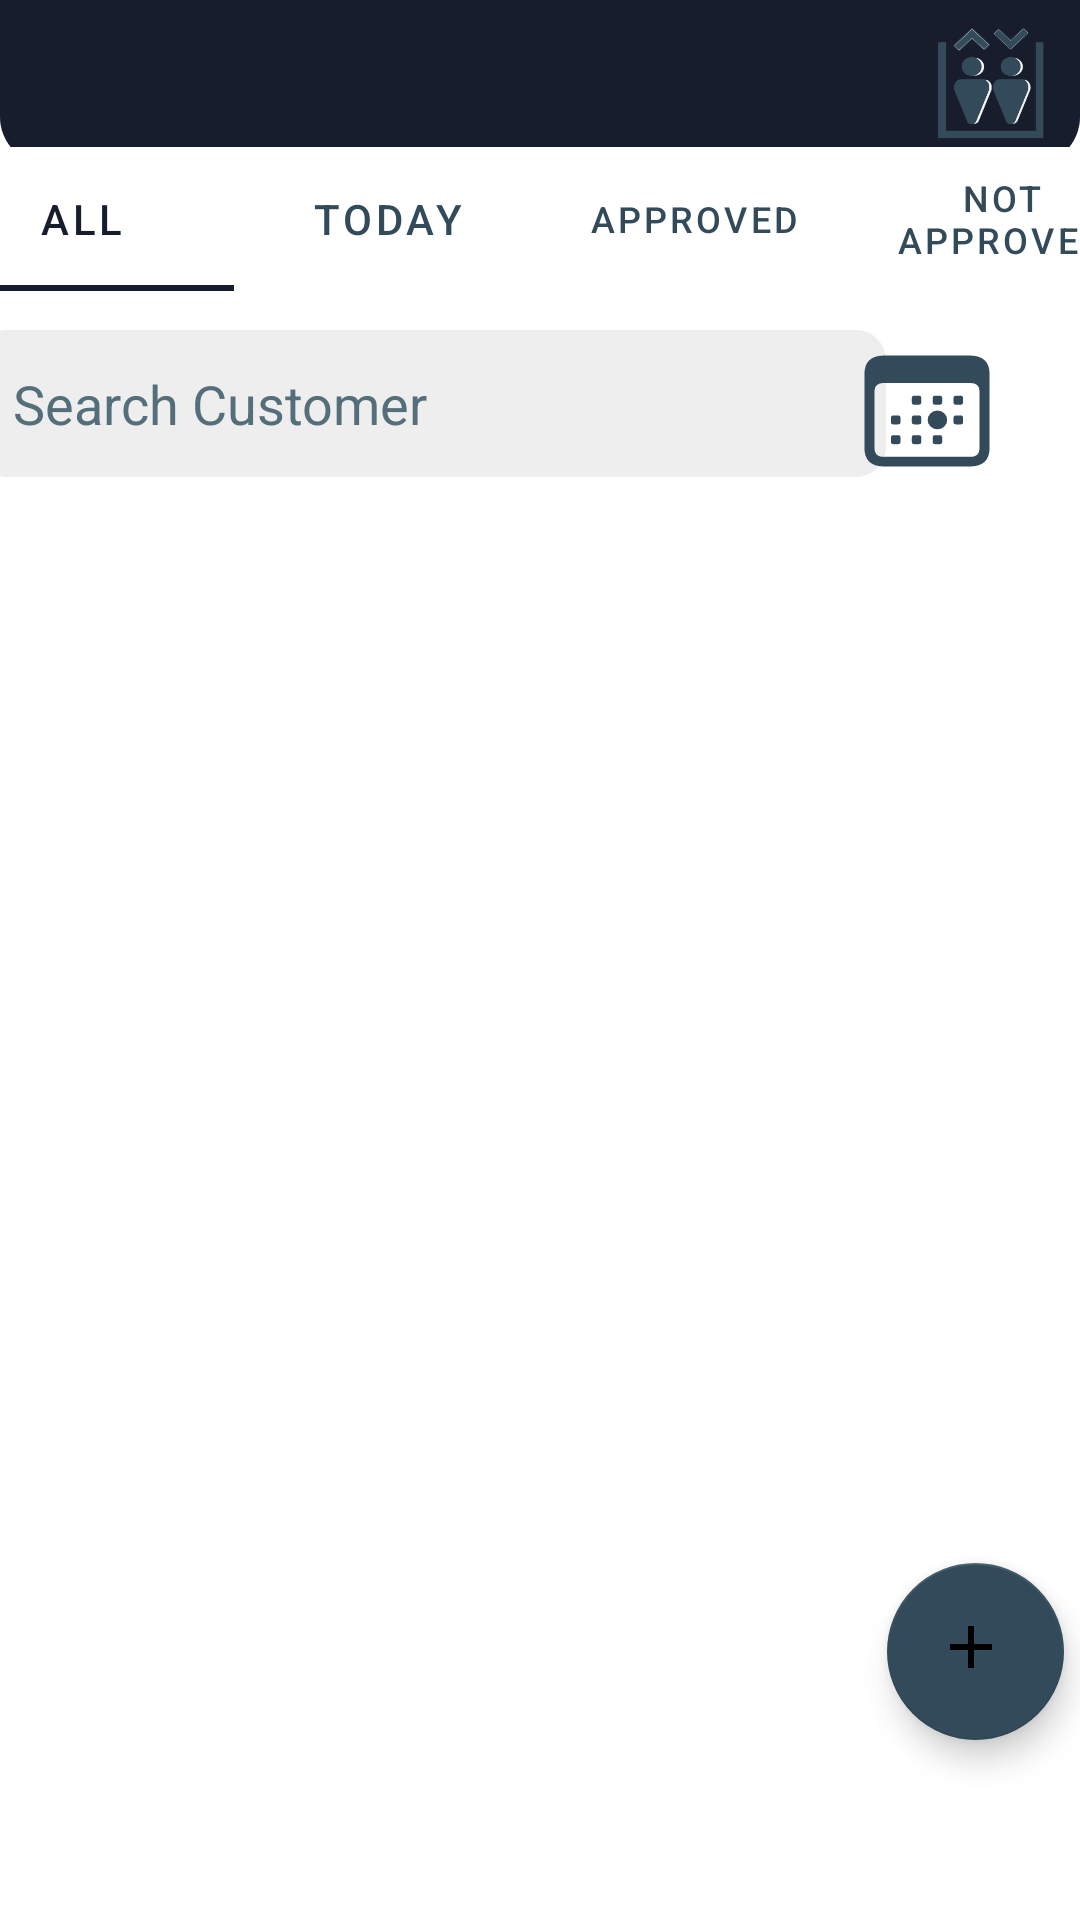

Layout XML and referenced resources for this Android screen:
<!-- AndroidManifest.xml: application theme Theme.MEC -->
<!-- res/layout/fragment_maintenance.xml -->
<?xml version="1.0" encoding="utf-8"?>
<androidx.constraintlayout.widget.ConstraintLayout xmlns:android="http://schemas.android.com/apk/res/android"
    xmlns:app="http://schemas.android.com/apk/res-auto"
    xmlns:tools="http://schemas.android.com/tools"
    android:layout_width="match_parent"
    android:layout_height="match_parent">

    <include
        android:id="@+id/toolbar"
        layout="@layout/view_toolbar"
        android:layout_width="wrap_content"
        android:layout_height="wrap_content"
        app:layout_constraintStart_toStartOf="parent"
        app:layout_constraintTop_toTopOf="parent" />

    <com.google.android.material.tabs.TabLayout
        android:id="@+id/tabLayout2"
        android:layout_width="409dp"
        android:layout_height="wrap_content"
        android:layout_marginStart="1dp"
        android:layout_marginTop="49dp"
        android:layout_marginEnd="1dp"
        app:layout_constraintEnd_toEndOf="parent"
        app:layout_constraintStart_toStartOf="parent"
        app:layout_constraintTop_toTopOf="parent"
        app:tabIndicatorColor="@color/darkNavy"
        app:tabSelectedTextColor="@color/darkNavy"
        app:tabTextColor="@color/blueNavy">

        <com.google.android.material.tabs.TabItem
            android:layout_width="wrap_content"
            android:layout_height="wrap_content"
            android:text="@string/all" />

        <com.google.android.material.tabs.TabItem
            android:layout_width="wrap_content"
            android:layout_height="wrap_content"
            android:text="@string/today" />

        <com.google.android.material.tabs.TabItem
            android:layout_width="wrap_content"
            android:layout_height="wrap_content"
            android:text="@string/approved" />

        <com.google.android.material.tabs.TabItem
            android:layout_width="wrap_content"
            android:layout_height="wrap_content"
            android:text="@string/not_approved" />
    </com.google.android.material.tabs.TabLayout>

    <androidx.recyclerview.widget.RecyclerView
        android:id="@+id/rv_maintenance_list"
        android:layout_width="407dp"
        android:layout_height="0dp"
        android:layout_marginTop="77dp"
        android:paddingHorizontal="10dp"
        app:layout_constraintBottom_toBottomOf="parent"
        app:layout_constraintEnd_toEndOf="parent"
        app:layout_constraintStart_toStartOf="parent"
        app:layout_constraintTop_toBottomOf="@+id/tabLayout2" />

    <com.google.android.material.floatingactionbutton.FloatingActionButton
        android:id="@+id/fab"
        style="@style/Animation.Design.BottomSheetDialog"
        android:layout_width="67dp"
        android:layout_height="59dp"
        android:layout_marginStart="321dp"
        android:layout_marginEnd="31dp"
        android:layout_marginBottom="60dp"
        android:contentDescription="Add"
        android:contextClickable="false"
        android:screenReaderFocusable="false"
        android:tint="@color/white"
        android:tooltipText="add"
        app:backgroundTint="@color/blueNavy"
        app:backgroundTintMode="src_over"
        app:layout_constraintBottom_toBottomOf="parent"
        app:layout_constraintEnd_toEndOf="parent"
        app:layout_constraintStart_toStartOf="parent"
        app:rippleColor="@color/white"
        app:srcCompat="@drawable/material_symbols__add" />

    <Button
        android:id="@+id/date_button"
        style="@style/genericButton"
        android:layout_width="50dp"
        android:layout_height="48dp"
        android:layout_marginTop="114dp"
        android:layout_marginEnd="26dp"
        android:layout_marginBottom="15dp"
        android:background="@drawable/f7__calendar_today"
        android:clickable="true"
        android:contentDescription="@string/search"
        app:layout_constraintBottom_toTopOf="@+id/rv_maintenance_list"
        app:layout_constraintEnd_toEndOf="parent"
        app:layout_constraintTop_toTopOf="parent" />

    <LinearLayout
        android:id="@+id/searchLayout"
        android:layout_width="303dp"
        android:layout_height="49dp"
        android:layout_marginStart="18dp"
        android:layout_marginEnd="15dp"
        android:layout_marginBottom="15dp"
        android:alpha="1"
        android:background="@drawable/search_background"
        android:gravity="center_vertical"
        android:orientation="horizontal"
        android:padding="8dp"
        app:layout_constraintBottom_toTopOf="@+id/rv_maintenance_list"
        app:layout_constraintEnd_toStartOf="@+id/date_button"
        app:layout_constraintStart_toStartOf="parent">

        <EditText
            android:id="@+id/searchEditText"
            android:layout_width="0dp"
            android:layout_height="match_parent"
            android:layout_weight="1"
            android:background="@null"
            android:hint="@string/search_customer"
            android:importantForAutofill="no"
            android:inputType="text"
            android:minHeight="48dp"
            android:padding="4dp"
            android:singleLine="true"
            android:textAlignment="viewStart"
            android:textColor="@color/darkNavy"
            android:textColorHint="#546E7A"
            android:textSize="18sp"
            tools:ignore="DuplicateSpeakableTextCheck,VisualLintTextFieldSize,TouchTargetSizeCheck" />

        <ImageButton
            android:id="@+id/searchButton"
            android:layout_width="wrap_content"
            android:layout_height="match_parent"
            android:background="@null"
            android:contentDescription="@string/search"
            android:src="@drawable/ic_baseline_person_24"
            tools:ignore="TouchTargetSizeCheck,DuplicateSpeakableTextCheck" />
    </LinearLayout>

    <ProgressBar
        android:id="@+id/progressBar"
        android:layout_width="wrap_content"
        android:layout_height="wrap_content"
        android:animationResolution="@integer/material_motion_duration_medium_2"
        android:background="@drawable/loading_background"
        android:backgroundTint="@color/Gray"
        android:indeterminateTint="@color/blueNavy"
        android:visibility="gone"
        app:layout_constraintBottom_toBottomOf="parent"
        app:layout_constraintEnd_toEndOf="parent"
        app:layout_constraintStart_toStartOf="parent"
        app:layout_constraintTop_toTopOf="parent" />

    <Button
        android:id="@+id/button4"
        style="@style/genericSpinner"
        android:layout_width="44dp"
        android:layout_height="44dp"
        android:layout_marginStart="276dp"
        android:layout_marginTop="3dp"
        android:layout_marginEnd="91dp"
        android:background="@android:drawable/ic_lock_power_off"
        android:backgroundTint="@color/white"
        android:textAppearance="@style/TextAppearance.AppCompat.Body1"
        app:layout_constraintEnd_toEndOf="parent"
        app:layout_constraintStart_toStartOf="parent"
        app:layout_constraintTop_toTopOf="parent"
        tools:ignore="SpeakableTextPresentCheck,TouchTargetSizeCheck" />

</androidx.constraintlayout.widget.ConstraintLayout>
<!-- res/layout/view_toolbar.xml (included above) -->
<?xml version="1.0" encoding="utf-8"?>
<androidx.constraintlayout.widget.ConstraintLayout xmlns:android="http://schemas.android.com/apk/res/android"
    xmlns:app="http://schemas.android.com/apk/res-auto"
    xmlns:tools="http://schemas.android.com/tools"
    android:layout_width="match_parent"
    android:layout_height="55dp">

    <View
        android:id="@+id/view_toolbar"
        android:layout_width="match_parent"
        android:layout_height="55dp"
        android:background="@drawable/custom_toolbar"
        app:layout_constraintTop_toTopOf="parent" />


    <ImageView
        android:id="@+id/iv_back"
        android:layout_width="wrap_content"
        android:layout_height="wrap_content"
        android:layout_marginStart="10dp"
        android:contentDescription="@string/app_name"
        android:scaleType="fitXY"
        android:src="@drawable/ic_baseline_arrow_back_24"
        android:visibility="gone"
        app:layout_constraintBottom_toBottomOf="@id/view_toolbar"
        app:layout_constraintStart_toStartOf="parent"
        app:layout_constraintTop_toTopOf="@id/view_toolbar"
        app:tint="@color/white"
        tools:visibility="visible" />

    <ImageView
        android:id="@+id/iv_menu"
        android:layout_width="wrap_content"
        android:layout_height="wrap_content"
        android:layout_marginEnd="10dp"
        android:contentDescription="@string/app_name"
        android:scaleType="fitXY"
        android:src="@drawable/ic_baseline_menu_24"
        android:visibility="gone"
        app:layout_constraintBottom_toBottomOf="@id/view_toolbar"
        app:layout_constraintEnd_toEndOf="parent"
        app:layout_constraintTop_toTopOf="@id/view_toolbar"
        app:tint="@color/white"
        tools:visibility="visible" />


    <ImageView
        android:id="@+id/iv_title"
        android:layout_width="40dp"
        android:layout_height="40dp"
        android:layout_marginTop="3dp"
        android:layout_marginEnd="10dp"
        android:layout_marginBottom="3dp"
        android:backgroundTint="@color/white"
        android:contentDescription="@string/app_name"
        android:foregroundTint="#FFFFFF"
        android:foregroundTintMode="src_over"
        android:scaleType="fitXY"
        android:src="@drawable/mec_icon"
        android:tintMode="src_in"
        app:layout_constraintBottom_toBottomOf="@id/view_toolbar"
        app:layout_constraintEnd_toStartOf="@id/iv_menu"
        app:layout_constraintTop_toTopOf="@id/view_toolbar" />
</androidx.constraintlayout.widget.ConstraintLayout>
<!-- resources referenced by this layout -->
<resources>
  <color name="Gray">#EEEEEE</color>
  <color name="blueNavy">#324A59</color>
  <color name="darkNavy">#181D2D</color>
  <color name="white">#FFFFFFFF</color>
  <!-- drawable custom_toolbar (drawable) -->
  <shape xmlns:android="http://schemas.android.com/apk/res/android">
      <solid android:color="@color/darkNavy" />
      <corners
          android:bottomLeftRadius="16dp"
          android:bottomRightRadius="16dp" />
      <padding
          android:left="4dp"
          android:top="0dp"
          android:right="4dp"
          android:bottom="4dp" />
  </shape>
  <!-- drawable loading_background (drawable) -->
  <?xml version="1.0" encoding="utf-8"?>
  <shape xmlns:android="http://schemas.android.com/apk/res/android"
      android:shape="rectangle">
      <corners android:radius="30dp" />
      <solid android:color="@color/Gray" />
  </shape>
  <!-- drawable material_symbols__add (drawable) -->
  <vector xmlns:android="http://schemas.android.com/apk/res/android"
      android:width="1dp"
      android:height="1dp"
      android:viewportWidth="24"
      android:viewportHeight="24">
    <path
        android:pathData="M11,13H5v-2h6V5h2v6h6v2h-6v6h-2z"
        android:fillColor="@color/white"/>
  </vector>
  <!-- drawable search_background (drawable) -->
  <?xml version="1.0" encoding="UTF-8"?>
  <shape xmlns:android="http://schemas.android.com/apk/res/android">
      <solid android:color="@color/Gray"/>
      <corners android:radius="10sp"/>
      <padding android:left="0dp" android:top="0dp" android:right="0dp" android:bottom="0dp" />
  </shape>
  <string name="all">All</string>
  <string name="app_name">MEC</string>
  <string name="approved">Approved</string>
  <string name="not_approved">Not Approved</string>
  <string name="search">Search</string>
  <string name="search_customer">Search Customer</string>
  <string name="today">Today</string>
  <style name="genericButton" parent="Widget.MaterialComponents.Button">
          <item name="android:layout_width">match_parent</item>
          <item name="android:layout_height">wrap_content</item>
          <item name="android:textColor">@color/white</item>
          <item name="android:textStyle">bold</item>
          <item name="backgroundTint">@color/blueNavy</item>
          <item name="cornerRadius">9dp</item>
          <item name="textAllCaps">false</item>
          <item name="android:gravity">center</item>
      </style>
  <style name="Theme.MEC" parent="Theme.MaterialComponents.DayNight.DarkActionBar">
          
          <item name="colorPrimary">@color/purple_500</item>
          <item name="colorPrimaryVariant">@color/purple_700</item>
          <item name="colorOnPrimary">@color/white</item>
          
          <item name="colorSecondary">@color/teal_200</item>
          <item name="colorSecondaryVariant">@color/teal_700</item>
          <item name="colorOnSecondary">@color/black</item>
          
          <item name="android:statusBarColor">?attr/colorPrimaryVariant</item>
          
      </style>
  <color name="black">#FF000000</color>
  <color name="purple_500">#FF6200EE</color>
  <color name="purple_700">#FF3700B3</color>
  <color name="teal_200">#FF03DAC5</color>
  <color name="teal_700">#FF018786</color>
</resources>
